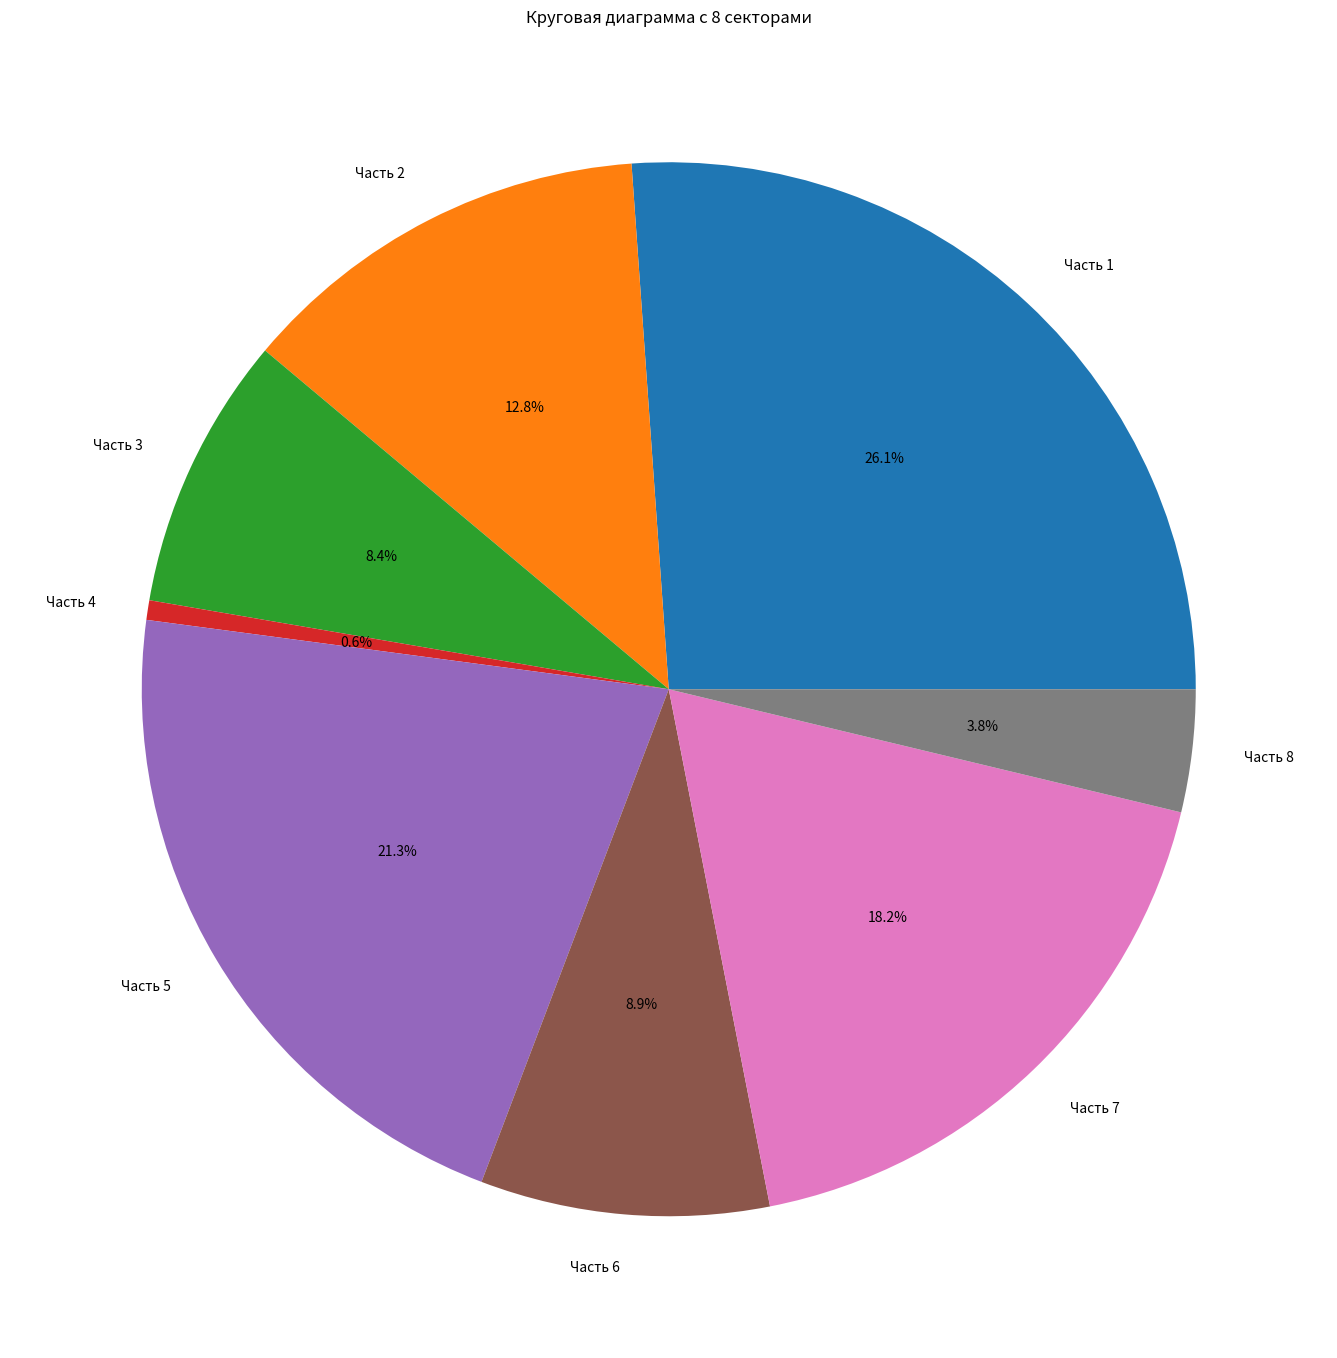

Generate this figure with matplotlib:
import random
import matplotlib.pyplot as plt

def pie_chart(n):
    labels = []
    for i in range(1, n + 1):
        labels.append("Часть " + str(i))

    values = random.choices(range(1, 188), k=n)
    plt.figure(figsize=(17, 23))
    plt.pie(values, labels=labels, autopct='%1.1f%%')
    plt.title("Круговая диаграмма с " + str(n) + ' секторами')
    plt.show()

pie_chart(8)
